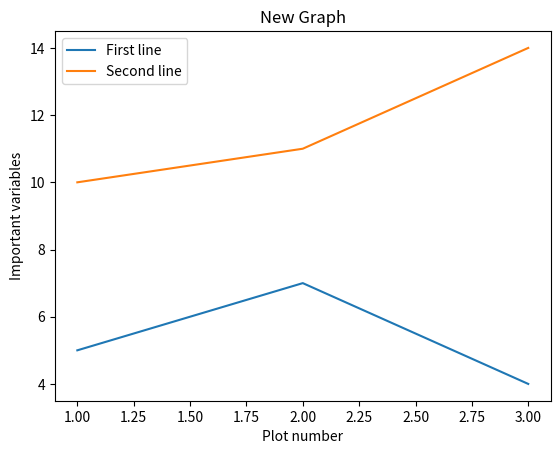

This chart was generated by the following Python code:
#Program to draw two lines along with proper titles and legends
import matplotlib.pyplot as plt
x = [1,2,3]
y = [5,7,4]
plt.plot(x,y,label = 'First line') #Plotting two lists with appropriate label
x2 = [1,2,3]
y2 = [10,11,14]
plt.plot(x2,y2,label= 'Second line')
plt.xlabel('Plot number')
plt.ylabel('Important variables')
plt.title('New Graph')
plt.legend() #involves a legend

plt.show() #Displaying the chart


